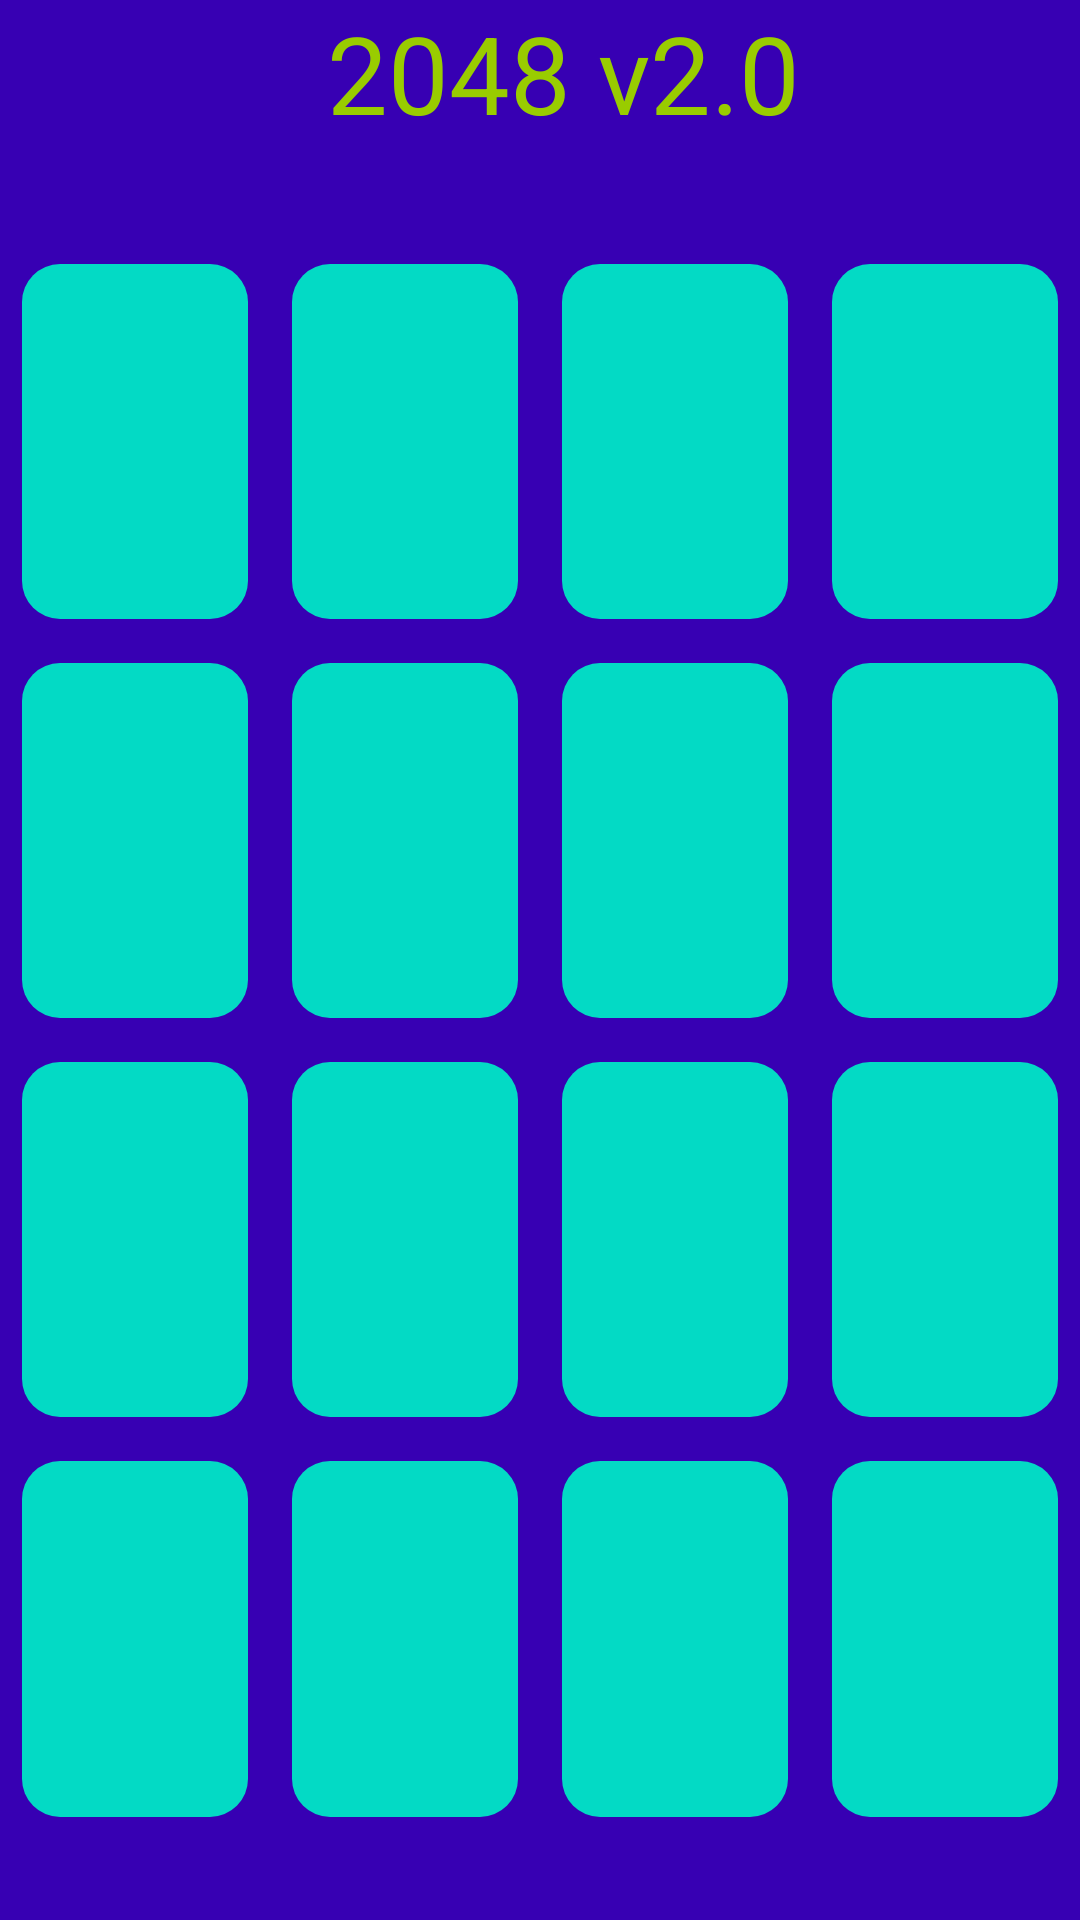

The Android layout XML behind this screen, and the referenced resources:
<!-- AndroidManifest.xml: application theme AppTheme2 -->
<!-- res/layout/activity_main.xml -->
<?xml version="1.0" encoding="utf-8"?>
<LinearLayout
    xmlns:android="http://schemas.android.com/apk/res/android"
    xmlns:tools="http://schemas.android.com/tools"
    android:layout_height="match_parent"
    android:layout_width="match_parent"
    android:orientation="vertical">

    <android.support.v7.widget.Toolbar
        android:layout_width="match_parent"
        android:layout_height="wrap_content"
        android:background="@color/colorPrimaryDark">

        <LinearLayout
            android:layout_width="match_parent"
            android:layout_height="match_parent"
            android:orientation="vertical">

            <TextView
                android:layout_width="wrap_content"
                android:layout_height="match_parent"
                android:gravity="center"
                android:layout_gravity="center"
                android:text="@string/_2048_v2_0"
                android:textColor="@android:color/holo_green_light"
                android:textSize="36sp"/>

            <TextView
                android:id="@+id/text_2048_score"
                android:layout_width="wrap_content"
                android:layout_height="match_parent"
                android:gravity="center"
                android:layout_gravity="center"
                tools:text="SCORE"
                android:textColor="@android:color/holo_green_light"
                android:textSize="24sp"/>

        </LinearLayout>
    </android.support.v7.widget.Toolbar>


    <TableLayout
        android:id="@+id/activity_main"
        android:layout_width="match_parent"
        android:layout_height="match_parent"
        android:layout_weight="1"
        tools:context="com.grofers.example.my2048.View.MainActivity">



        <TableRow
            android:layout_weight="1">
            <TextView
                android:layout_height="match_parent"
                android:layout_weight="1"
                android:gravity="center"
                tools:text = "2"
                android:id="@+id/pos00"
                android:textSize="25sp"
                android:textColor="@android:color/white"
                android:background="@drawable/border_curved_basic" />
            <TextView
                android:layout_height="match_parent"
                android:layout_weight="1"
                android:gravity="center"
                tools:text = "2"
                android:id="@+id/pos01"
                android:textSize="25sp"
                android:textColor="@android:color/white"
                android:background="@drawable/border_curved_basic" />
            <TextView
                android:layout_height="match_parent"
                android:layout_weight="1"
                android:gravity="center"
                tools:text = "2"
                android:id="@+id/pos02"
                android:textSize="25sp"
                android:textColor="@android:color/white"
                android:background="@drawable/border_curved_basic" />
            <TextView
                android:layout_height="match_parent"
                android:layout_weight="1"
                android:gravity="center"
                tools:text = "2"
                android:id="@+id/pos03"
                android:textSize="25sp"
                android:textColor="@android:color/white"
                android:background="@drawable/border_curved_basic" />
        </TableRow>

        <TableRow
            android:layout_weight="1"
            >
            <TextView
                android:layout_height="match_parent"
                android:layout_weight="1"
                android:gravity="center"
                tools:text = "2"
                android:id="@+id/pos10"
                android:textSize="25sp"
                android:textColor="@android:color/white"
                android:background="@drawable/border_curved_basic" />
            <TextView
                android:layout_height="match_parent"
                android:layout_weight="1"
                android:gravity="center"
                tools:text = "2"
                android:id="@+id/pos11"
                android:textSize="25sp"
                android:textColor="@android:color/white"
                android:background="@drawable/border_curved_basic" />
            <TextView
                android:layout_height="match_parent"
                android:layout_weight="1"
                android:gravity="center"
                tools:text = "2"
                android:id="@+id/pos12"
                android:textSize="25sp"
                android:textColor="@android:color/white"
                android:background="@drawable/border_curved_basic" />
            <TextView
                android:layout_height="match_parent"
                android:layout_weight="1"
                android:gravity="center"
                tools:text = "2"
                android:id="@+id/pos13"
                android:textSize="25sp"
                android:textColor="@android:color/white"
                android:background="@drawable/border_curved_basic" />
        </TableRow>

        <TableRow
            android:layout_weight="1"
            >
            <TextView
                android:layout_height="match_parent"
                android:layout_weight="1"
                android:gravity="center"
                tools:text = "2"
                android:id="@+id/pos20"
                android:textSize="25sp"
                android:textColor="@android:color/white"
                android:background="@drawable/border_curved_basic" />
            <TextView
                android:layout_height="match_parent"
                android:layout_weight="1"
                android:gravity="center"
                tools:text = "2"
                android:id="@+id/pos21"
                android:textSize="25sp"
                android:textColor="@android:color/white"
                android:background="@drawable/border_curved_basic" />
            <TextView
                android:layout_height="match_parent"
                android:layout_weight="1"
                android:gravity="center"
                tools:text = "2"
                android:id="@+id/pos22"
                android:textSize="25sp"
                android:textColor="@android:color/white"
                android:background="@drawable/border_curved_basic" />
            <TextView
                android:layout_height="match_parent"
                android:layout_weight="1"
                android:gravity="center"
                tools:text = "2"
                android:id="@+id/pos23"
                android:textSize="25sp"
                android:textColor="@android:color/white"
                android:background="@drawable/border_curved_basic" />
        </TableRow>

        <TableRow
            android:layout_weight="1">
            <TextView
                android:layout_height="match_parent"
                android:layout_weight="1"
                android:gravity="center"
                tools:text = "2"
                android:id="@+id/pos30"
                android:textSize="25sp"
                android:textColor="@android:color/white"
                android:background="@drawable/border_curved_basic" />
            <TextView
                android:layout_height="match_parent"
                android:layout_weight="1"
                android:gravity="center"
                tools:text = "2"
                android:id="@+id/pos31"
                android:textSize="25sp"
                android:textColor="@android:color/white"
                android:background="@drawable/border_curved_basic" />
            <TextView
                android:layout_height="match_parent"
                android:layout_weight="1"
                android:gravity="center"
                tools:text = "2"
                android:id="@+id/pos32"
                android:textSize="25sp"
                android:textColor="@android:color/white"
                android:background="@drawable/border_curved_basic" />
            <TextView
                android:layout_height="match_parent"
                android:layout_weight="1"
                android:gravity="center"
                tools:text = "2"
                android:id="@+id/pos33"
                android:textSize="25sp"
                android:textColor="@android:color/white"
                android:background="@drawable/border_curved_basic" />
        </TableRow>
    </TableLayout>

    <TextView
        android:layout_width="match_parent"
        android:layout_height="wrap_content"
        tools:text="time"
        android:background="@color/colorPrimaryDark"
        android:textSize="20sp"
        android:textColor="@color/white"
        android:id="@+id/text_time"
        android:gravity="center"/>
</LinearLayout>
<!-- resources referenced by this layout -->
<resources>
  <color name="white">#ffffff</color>
  <!-- drawable border_curved_basic (drawable) -->
  <?xml version="1.0" encoding="utf-8"?>
  <layer-list xmlns:android="http://schemas.android.com/apk/res/android">
      <item>
          <shape android:shape="rectangle">
              <solid android:color="@color/colorPrimaryDark"/>
          </shape>
      </item>
  
      <item
          android:left="7.5dp"
          android:right="7.5dp"
          android:top="7.5dp"
          android:bottom="7.5dp">
          <shape android:shape="rectangle">
              <corners
                  android:radius="12.5dp" />
              <solid android:color="@color/colorAccent"/>
          </shape>
      </item>
  </layer-list>
  <string name="_2048_v2_0">2048 v2.0</string>
  <style name="AppTheme2" parent="Theme.AppCompat.Light.NoActionBar">
          
          <item name="colorPrimary">@color/colorPrimary</item>
          <item name="colorPrimaryDark">@color/colorPrimaryDark</item>
          <item name="colorAccent">@color/colorAccent</item>
          <item name="android:windowNoTitle">true</item>
          <item name="windowActionBar">false</item>
      </style>
  <!-- not gathered from this repository: default colours our renderer supplied (Android Studio template values) -->
  <color name="colorPrimary">#FF6200EE</color>
  <color name="colorPrimaryDark">#FF3700B3</color>
  <color name="colorAccent">#FF03DAC5</color>
</resources>
